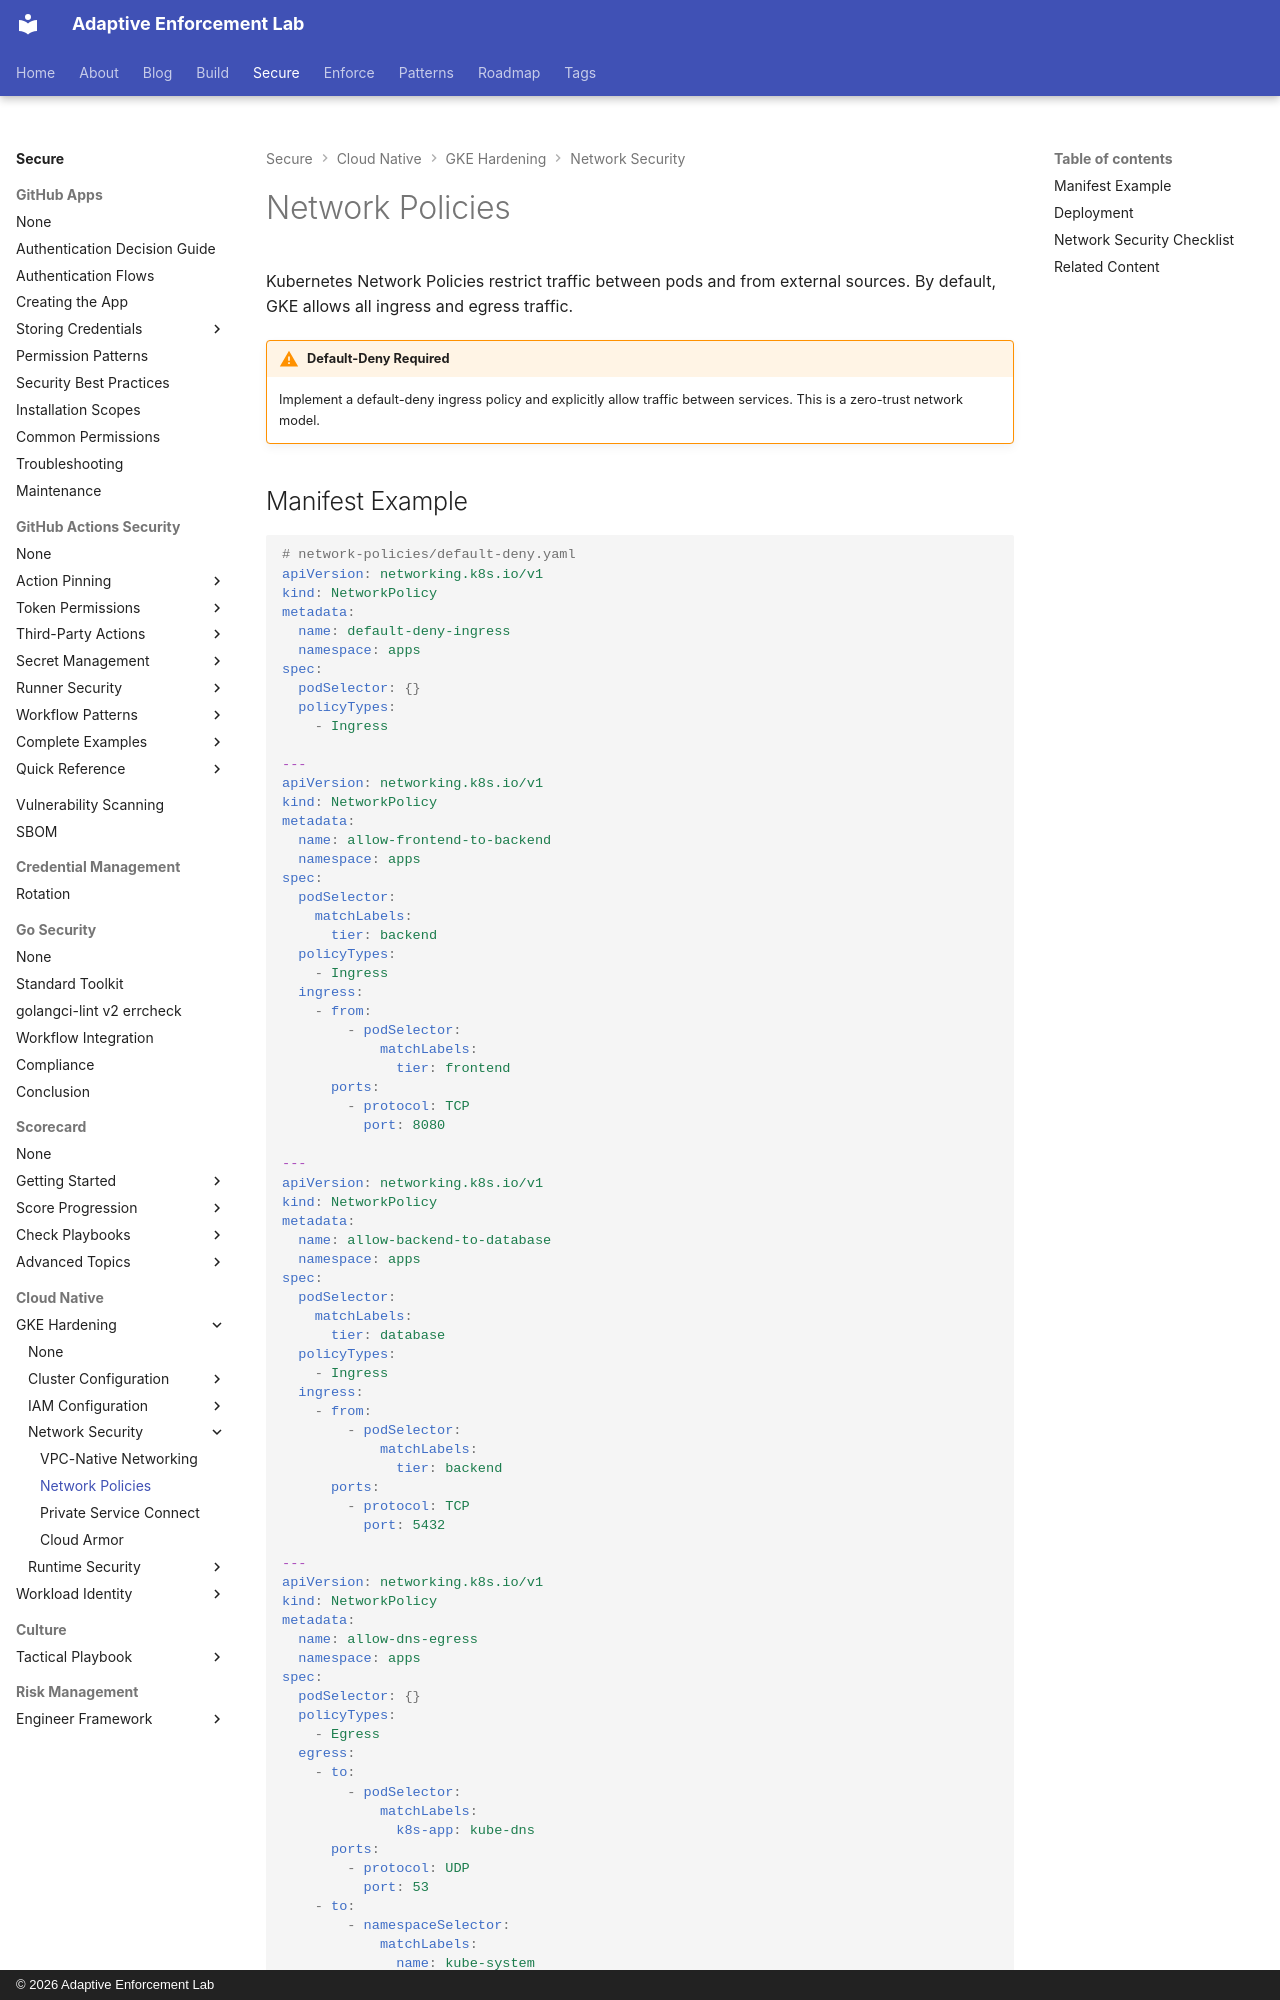

repository: adaptive-enforcement-lab/adaptive-enforcement-lab-com · page: secure/cloud-native/gke-hardening/network-security/network-policies/index.html · generator: mkdocs · copyright: © 2026 Adaptive Enforcement Lab

---
title: Network Policies
description: Implement zero-trust Kubernetes network policies with default-deny ingress rules, explicit pod-to-pod traffic control, and granular egress filtering patterns.
provenance: human
---

# Network Policies

Kubernetes Network Policies restrict traffic between pods and from external sources. By default, GKE allows all ingress and egress traffic.

!!! warning "Default-Deny Required"

    Implement a default-deny ingress policy and explicitly allow traffic between services. This is a zero-trust network model.
